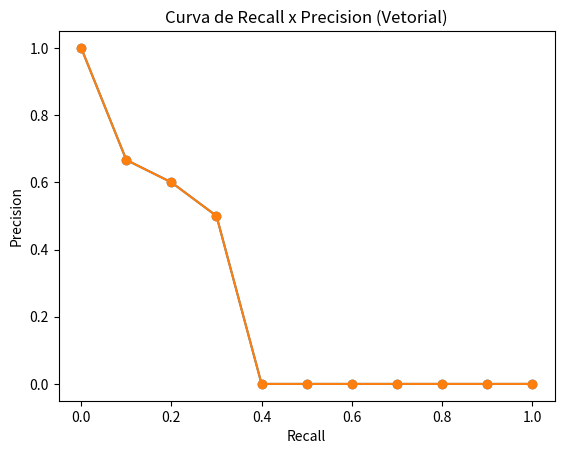

Write the Python code that produced this figure.
import pandas as pd
import math
import numpy as np
import matplotlib.pyplot as plt

D=[['Parasita é o grande vencedor do Oscar 2020, com quatro prêmios'],
['Green Book, Roma e Bohemian Rhapsody são os principais vencedores do Oscar 2019'],
['Oscar 2020: Confira lista completa de vencedores. Parasita e 1917 foram os grandes vencedores da noite'],
['Em boa fase, Oscar sonha em jogar a Copa do Mundo da Rússia'],
['Conheça os indicados ao Oscar 2020; Cerimônia de premiação acontece em fevereiro'],
['Oscar Schmidt receberá Troféu no Prêmio Brasil Olímpico 2019. Jogador de basquete com mais pontos em Jogos Olímpicos.'],
['Seleção brasileira vai observar de 35 a 40 jogadores para definir lista da Copa América'],
['Oscar 2020: saiba como é a escolha dos jurados e como eles votam'],
['Bem, Amigos! discute lista da Seleção, e Galvão dá recado a Tite: Cadê o Luan?'],
['IFAL-Maceió convoca aprovados em lista de espera do SISU para chamada oral'],
['Arrascaeta e Matías Viña são convocados pelo Uruguai para eliminatórias da Copa. Além deles, há outros destaques na lista.'],
['Oscar do Vinho: confira os rótulos de destaque da safra 2018'],
['Parasita é o vencedor da Palma de Ouro no Festival de Cannes'],
['Estatísticas. Brasileirão Série A: Os artilheiros e garçons da temporada 2020'],
['Setembro chegou! Confira o calendário da temporada 2020/2021 do futebol europeu']] #conjuntode documentos
stopwords=['a', 'o', 'e', 'é', 'de', 'do', 'da', 'no', 'na', 'são', 'dos', 'com','como',
'eles', 'em', 'os', 'ao', 'para', 'pelo'] #lista de stopwords
q='oscar 2020' #consulta
separadores=[' ',',','.','!','?',':',';','/'] #separadores para tokenizacao
R=[1, 3, 5, 8] #identificador dos documentos relevantes para a consulta q

def unique(list1):
    unique_list = []
    for x in list1:
        if x not in unique_list:
            unique_list.append(x)
    return unique_list

def remove_stopwords(D_tokens, stopwords):
    c_stopwords = [word.lower() for word in stopwords]
    return [word.lower() for word in D_tokens if word.lower() not in c_stopwords]

def sanitize_tokens(tokens):
    lista = []
    for token in tokens:
        if token == " " or token == "":
            continue
        lista.append(token.strip())
    return lista


def build_context(D, stopwords, q, separadores):
    for separador in separadores:
        q = q.replace(separador, '\n')

    q_tokens = q.split('\n')
    q_tokens = [word.lower() for word in q_tokens]
    D_tokens = []

    for phrase in D:
        P = phrase[0]
        for separador in separadores:
            P = P.replace(separador, '\n')
        
        tokenized_phrase = P.split('\n')
        token_limpo = sanitize_tokens(tokenized_phrase)
        token_limpo = remove_stopwords(token_limpo, stopwords)
                
        D_tokens.extend(token_limpo)
    
    return unique(D_tokens), q_tokens


def build_D_tokens(D_tokens):
    df = pd.DataFrame(columns=D_tokens)
    
    for i in range(len(D)):
        for j in range(len(D_tokens)):
            stopwords_removed = remove_stopwords(D[i], stopwords)[0]
            for separador in separadores:
                stopwords_removed = stopwords_removed.replace(separador, '\n')
            stopwords_removed = stopwords_removed.split('\n')

            count = 0
            for word in stopwords_removed:
                if word == D_tokens[j]:
                    count += 1
            df.loc[i, D_tokens[j]] = count            
    return df.T

def sim(contin, todos, k1=1.5, b=0.75):
    probability_ranking = pd.DataFrame(index=contin.index)

    # Comprimento médio dos documentos
    avg_doc_length = contin['ni'].mean()

    # Cálculo dos parâmetros do BM25
    idf = (todos['total'] - contin['ni'] + 0.5) / (contin['ni'] + 0.5)
    idf.apply(lambda x: np.log(x) if x > 0 else 0)


    bm25 = (contin['ri'] * (k1 + 1)) / (contin['ri'] + k1 * (1 - b + b * (contin['ni'] / avg_doc_length)))
    
    # Cálculo da probabilidade de relevância para cada documento
    probability_ranking['Rank'] = idf * bm25

    # Ordenando por probabilidade de relevância em ordem decrescente
    probability_ranking = probability_ranking.sort_values(by='Rank', ascending=False)

    return probability_ranking

def tf_idf(df: pd.DataFrame):
    df = df
    n_buffer = []
    idf_buffer = []
    for i in range(len(df.index)):
        ni = df.iloc[i,:].apply(lambda x: 1 if x > 0 else 0).sum()
        idf = math.log2(len(df.columns)/ni)
        n_buffer.append(ni)
        idf_buffer.append(idf)
        for j in range(len(df.columns)):
            if df.iloc[i,j] > 0:
                df.iloc[i,j] = (1 + math.log2(df.iloc[i,j])) * idf 
            else:
                df.iloc[i,j] = 0

    df['ni'] = n_buffer
    df['idf'] = idf_buffer
    return df

def compute_norma(vector: list):
    return np.linalg.norm(vector)

def simVet(dataframe: pd.DataFrame, tf_idf: pd.DataFrame):
    rank = []
    for feature in range(len(dataframe.columns)-2): # Precisa subtrair para tirar ni e idf
        vector = dataframe.iloc[:,feature].to_numpy()
        norma = compute_norma(tf_idf.iloc[:,feature].to_numpy())

        q_vector = dataframe['idf'].to_numpy()
        norma_q = compute_norma(q_vector)

        dot_product = np.dot(vector, q_vector)
        norma_product = norma * norma_q
        rank_i = dot_product / norma_product
        rank.append(rank_i)


    dataframe.drop(['ni', 'idf'], axis=1, inplace=True)

    return dataframe.T.assign(rank=rank).T


def plot_recall_x_precision(frame: pd.DataFrame, R, title, x_label, y_label):
    recall = [0.0,0.1,0.2,0.3,0.4,0.5,0.6, 0.7, 0.8, 0.9, 1.0]
    precision = [] 
    relevant_found = 0
    for doc_index in range(len(frame.index) + 1):
        if doc_index in R:

            relevant_found += 1
            potencial_precision = relevant_found/(doc_index + 1)

            if len(precision) == 0:
                precision.append(potencial_precision)
            else:
                if potencial_precision > max(precision):
                    precision.append(max(precision))
                else:
                    precision.append(potencial_precision)
    
    #Completar precision com 0 se não for do mesmo tamanho de recall
    if len(precision) < len(recall):
        for i in range(len(recall) - len(precision)):
            precision.append(0)
    

    # Marcar pontos no gráfico que se conectam
    plt.plot(recall, precision, 'o-')
    plt.title(title)
    plt.xlabel(x_label)
    plt.ylabel(y_label)
    plt.show()


if __name__ == "__main__":
    D_tokens, q_tokens = build_context(D, stopwords, q, separadores)
    df = build_D_tokens(D_tokens)
    filtered_df = df.loc[q_tokens].T
    # Quantidade de elementos
    N = len(D)
    # Quantidade de elementos que contém a palavra
    ni = filtered_df.sum(axis=1)
    # número de documentos relevantes para a consulta q
    R_ = ni[ni > 0].count()
    # O número de documentos relevantes que contêm a palavra
    ri = ni[ni > 0]
    contingencia = pd.DataFrame(columns=['ri', 'ni-ri', 'ni'])
    contingencia['ri'] = ri
    contingencia['ni'] = ni
    contingencia['ni-ri'] = ni - ri
    nao_pertence = pd.DataFrame(columns=['ri', 'ni-ri', 'ni'])
    nao_pertence['ri'] = R_ - ri
    nao_pertence['ni'] = N - ni - (R_ - ri)
    nao_pertence['ni-ri'] = N - ni
    todos = {"relevantes": N, "naoRelevantes": (N-R_), "total": N}
    ranking = sim(contingencia, todos, k1=1.5, b=0.75)

    tf_idf = tf_idf(df)
    filtered_df = tf_idf.loc[q_tokens]
    similaridades = simVet(filtered_df, tf_idf)


    print("Probabilístico")
    print(ranking)
    print("Vetorial")
    print(similaridades.T)

    # Relevantes
    if not 0 in R:
        R = [x-1 for x in R] # Agora, o 0 é o primeiro termo.


    intercessao_ranking = ranking.index.intersection(R)
    recall_ranking = len(intercessao_ranking)/len(R)
    precision_ranking = len(intercessao_ranking)/len(ranking.index)
    print("-="*30)
    print("Precisão do probabilístico: ", precision_ranking)
    print("Recall do probabilístico: ", recall_ranking)


    intercessao_vetorial = similaridades.T.index.intersection(R)
    recall_vetorial = len(intercessao_vetorial)/len(R)
    precision_vetorial = len(intercessao_vetorial)/len(similaridades.T.index)
    print("-="*30)
    print("Precisão do vetorial: ", precision_vetorial)
    print("Recall do vetorial: ", recall_vetorial)
    print("-="*30)

    print("Média da precisão probabilística: ", precision_ranking/len(q_tokens))
    print("Média da precisão vetorial: ", precision_vetorial/len(q_tokens))

    # Plotando o gráfico um do lado do outro no mesmo gráfico
    # *!7''''1
    # 
    # gwer 
    # gfew
    # gef
    # we    
    plot_recall_x_precision(ranking, R, "Curva de Recall x Precision (Probabilístico)", "Recall", "Precision")
    plot_recall_x_precision(similaridades.T, R, "Curva de Recall x Precision (Vetorial)", "Recall", "Precision")

